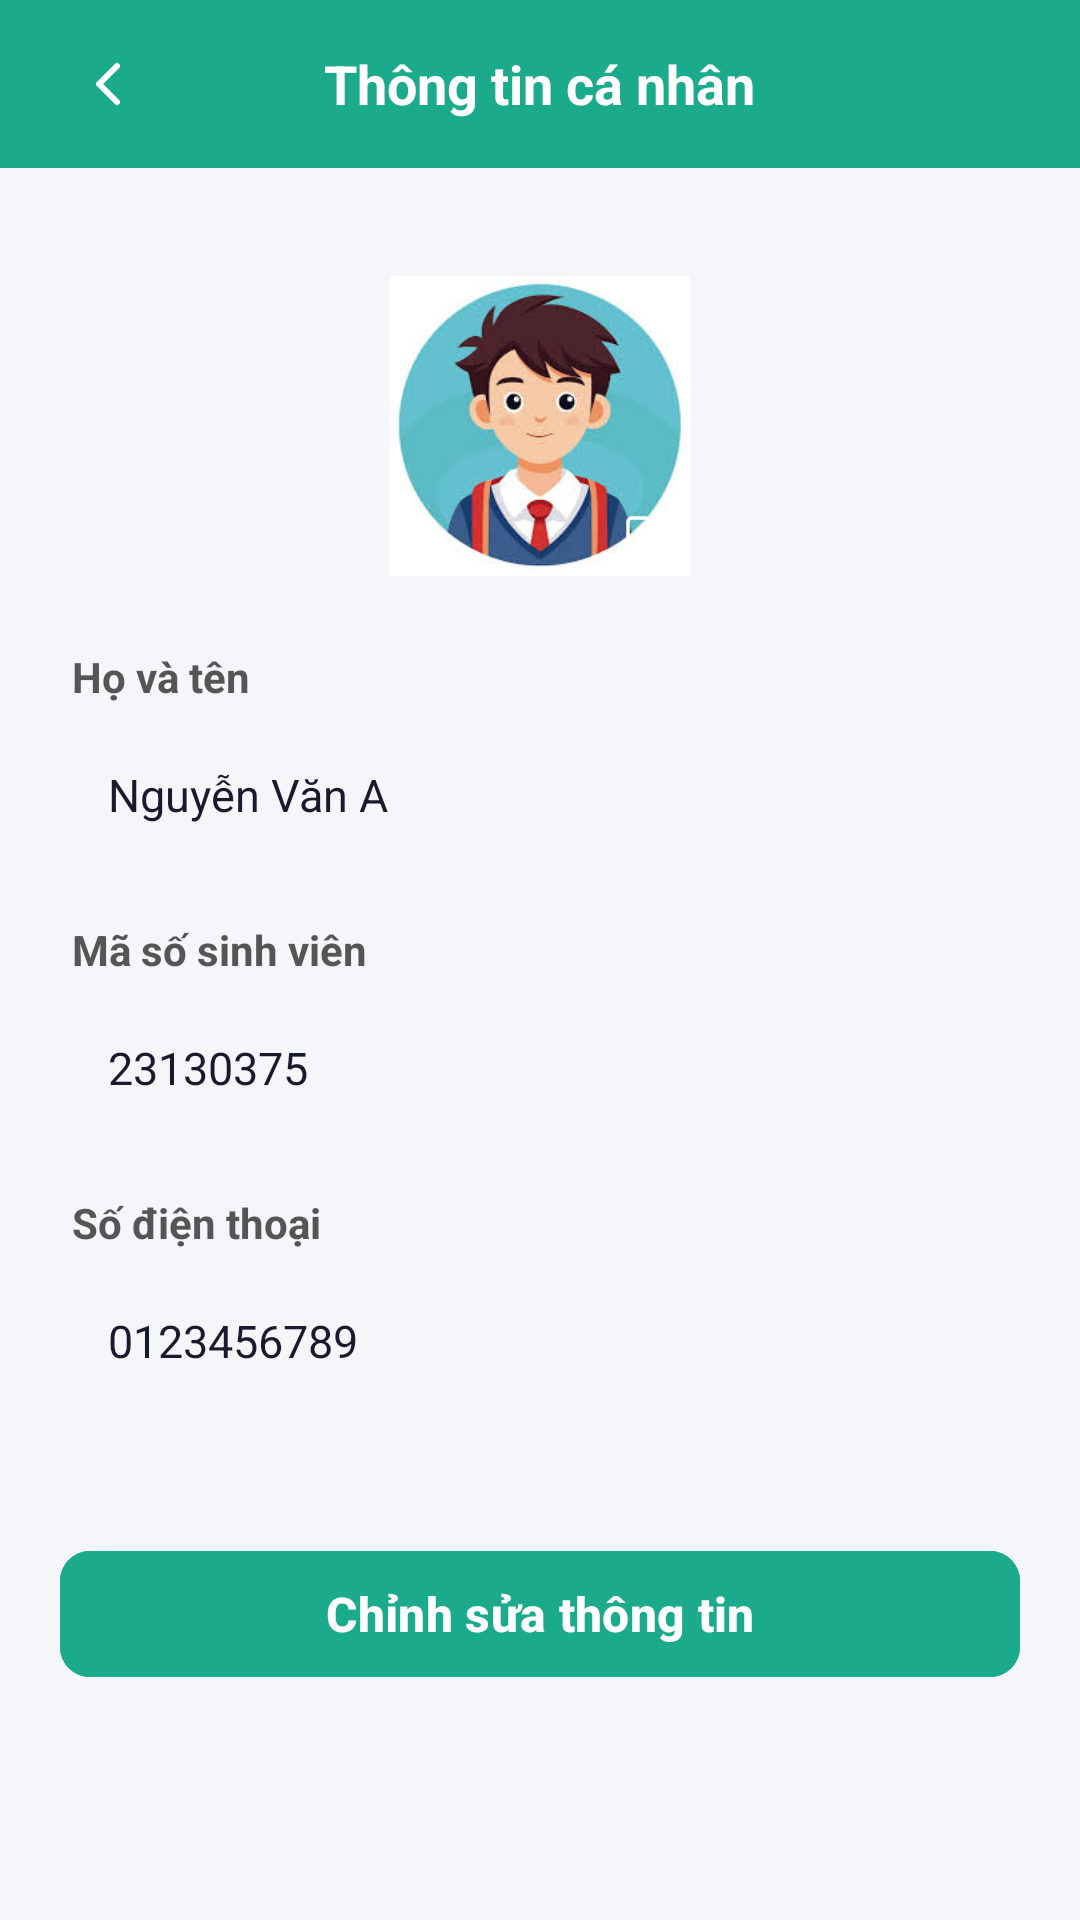

Here is an Android app screen rendered from its layout file. Give the layout XML and the strings, colors and styles it references.
<!-- AndroidManifest.xml: application theme Theme.EduShare -->
<!-- res/layout/activity_profile_detail.xml -->
<?xml version="1.0" encoding="utf-8"?>
<androidx.constraintlayout.widget.ConstraintLayout
    xmlns:android="http://schemas.android.com/apk/res/android"
    xmlns:app="http://schemas.android.com/apk/res-auto"
    android:layout_width="match_parent"
    android:layout_height="match_parent"
    android:background="#F5F6FA"
    android:fitsSystemWindows="true">

    <RelativeLayout
        android:id="@+id/rlHeader"
        android:layout_width="match_parent"
        android:layout_height="56dp"
        android:background="#1BAA8B"
        app:layout_constraintTop_toTopOf="parent"
        app:layout_constraintStart_toStartOf="parent"
        app:layout_constraintEnd_toEndOf="parent">

        <ImageView
            android:id="@+id/ivBack"
            android:layout_width="40dp"
            android:layout_height="40dp"
            android:layout_centerVertical="true"
            android:layout_marginStart="16dp"
            android:padding="8dp"
            android:src="@drawable/ic_chevron_right"
            android:rotation="180"
            app:tint="#FFFFFF"
            android:clickable="true"
            android:focusable="true"
            android:background="?attr/selectableItemBackgroundBorderless" />

        <TextView
            android:layout_width="wrap_content"
            android:layout_height="wrap_content"
            android:layout_centerInParent="true"
            android:text="Thông tin cá nhân"
            android:textColor="#FFFFFF"
            android:textSize="18sp"
            android:textStyle="bold" />
    </RelativeLayout>

    <ScrollView
        android:layout_width="match_parent"
        android:layout_height="0dp"
        android:fillViewport="true"
        android:overScrollMode="never"
        android:scrollbars="none"
        app:layout_constraintTop_toBottomOf="@id/rlHeader"
        app:layout_constraintBottom_toBottomOf="parent"
        app:layout_constraintStart_toStartOf="parent"
        app:layout_constraintEnd_toEndOf="parent">

        <LinearLayout
            android:layout_width="match_parent"
            android:layout_height="wrap_content"
            android:orientation="vertical"
            android:padding="20dp">

            <LinearLayout
                android:layout_width="match_parent"
                android:layout_height="wrap_content"
                android:orientation="vertical"
                android:gravity="center"
                android:layout_marginTop="16dp"
                android:layout_marginBottom="24dp">

                <FrameLayout
                    android:layout_width="100dp"
                    android:layout_height="100dp">

                    <ImageView
                        android:id="@+id/ivDetailAvatar"
                        android:layout_width="100dp"
                        android:layout_height="100dp"
                        android:background="@drawable/bg_circle"
                        android:scaleType="centerCrop"
                        android:src="@drawable/ic_avatar" />

                    <ImageView
                        android:id="@+id/ivChangeAvatar"
                        android:layout_width="28dp"
                        android:layout_height="28dp"
                        android:layout_gravity="bottom|end"
                        android:background="@drawable/bg_circle"
                        android:backgroundTint="#1BAA8B"
                        android:padding="6dp"
                        android:src="@drawable/ic_edit"
                        app:tint="#FFFFFF" />
                </FrameLayout>
            </LinearLayout>

            <TextView style="@style/ProfileFormLabel" android:text="Họ và tên" />
            <EditText
                android:id="@+id/etDetailName"
                style="@style/ProfileFormEditText"
                android:inputType="textPersonName"
                android:text="Nguyễn Văn A" />

            <TextView style="@style/ProfileFormLabel" android:text="Mã số sinh viên" />
            <EditText
                android:id="@+id/etDetailStudentCode"
                style="@style/ProfileFormEditText"
                android:inputType="number"
                android:text="23130375" />

            <TextView style="@style/ProfileFormLabel" android:text="Số điện thoại" />
            <EditText
                android:id="@+id/etDetailPhone"
                style="@style/ProfileFormEditText"
                android:inputType="phone"
                android:text="0123456789" />

            <Button
                android:id="@+id/btnUpdateProfile"
                android:layout_width="match_parent"
                android:layout_height="50dp"
                android:layout_marginTop="24dp"
                android:backgroundTint="#1BAA8B"
                android:text="Chỉnh sửa thông tin"
                android:textColor="#FFFFFF"
                android:textSize="16sp"
                android:textStyle="bold"
                app:cornerRadius="10dp" />

        </LinearLayout>
    </ScrollView>
</androidx.constraintlayout.widget.ConstraintLayout>
<!-- resources referenced by this layout -->
<resources>
  <!-- drawable ic_avatar: jpg bitmap (drawable, 9658 bytes) -->
  <!-- drawable ic_chevron_right (drawable) -->
  <vector xmlns:android="http://schemas.android.com/apk/res/android"
      android:width="24dp"
      android:height="24dp"
      android:viewportWidth="24"
      android:viewportHeight="24">
      <path
          android:fillColor="@android:color/transparent"
          android:strokeColor="#CCCCCC"
          android:strokeWidth="2"
          android:strokeLineCap="round"
          android:strokeLineJoin="round"
          android:pathData="M9,18l6,-6 -6,-6"/>
  </vector>
  <!-- drawable ic_edit (drawable) -->
  <vector xmlns:android="http://schemas.android.com/apk/res/android"
      android:width="24dp"
      android:height="24dp"
      android:viewportWidth="24"
      android:viewportHeight="24">
      <path
          android:fillColor="@android:color/transparent"
          android:strokeColor="#FFFFFF"
          android:strokeWidth="1.8"
          android:strokeLineCap="round"
          android:strokeLineJoin="round"
          android:pathData="M11,4H4a2,2 0,0 0,-2 2v14a2,2 0,0 0,2 2h14a2,2 0,0 0,2 -2v-7"/>
      <path
          android:fillColor="@android:color/transparent"
          android:strokeColor="#FFFFFF"
          android:strokeWidth="1.8"
          android:strokeLineCap="round"
          android:strokeLineJoin="round"
          android:pathData="M18.5,2.5a2.121,2.121 0,0 1,3 3L12,15l-4,1 1,-4 9.5,-9.5z"/>
  </vector>
  <style name="ProfileFormEditText">
          <item name="android:layout_width">match_parent</item>
          <item name="android:layout_height">48dp</item>
          <item name="android:background">@drawable/bg_input_profile_detail</item>
          <item name="android:textColor">#1A1A2E</item>
          <item name="android:textSize">15sp</item>
          <item name="android:paddingStart">16dp</item>
          <item name="android:paddingEnd">16dp</item>
          <item name="android:layout_marginBottom">18dp</item>
          <item name="android:maxLines">1</item>
          <item name="android:singleLine">true</item>
      </style>
  <style name="ProfileFormLabel">
          <item name="android:layout_width">match_parent</item>
          <item name="android:layout_height">wrap_content</item>
          <item name="android:textColor">#555555</item>
          <item name="android:textSize">14sp</item>
          <item name="android:textStyle">bold</item>
          <item name="android:layout_marginBottom">6dp</item>
          <item name="android:layout_marginStart">4dp</item>
      </style>
  <style name="Theme.EduShare" parent="Base.Theme.EduShare" />
  <style name="Base.Theme.EduShare" parent="Theme.Material3.DayNight.NoActionBar">
          
          <item name="colorPrimary">#0D9488</item>
  
          <item name="android:navigationBarColor">@color/white</item>
          <item name="android:statusBarColor">@color/white</item>
          <item name="android:windowLightStatusBar">true</item>
      </style>
  <color name="white">#FFFFFFFF</color>
</resources>
